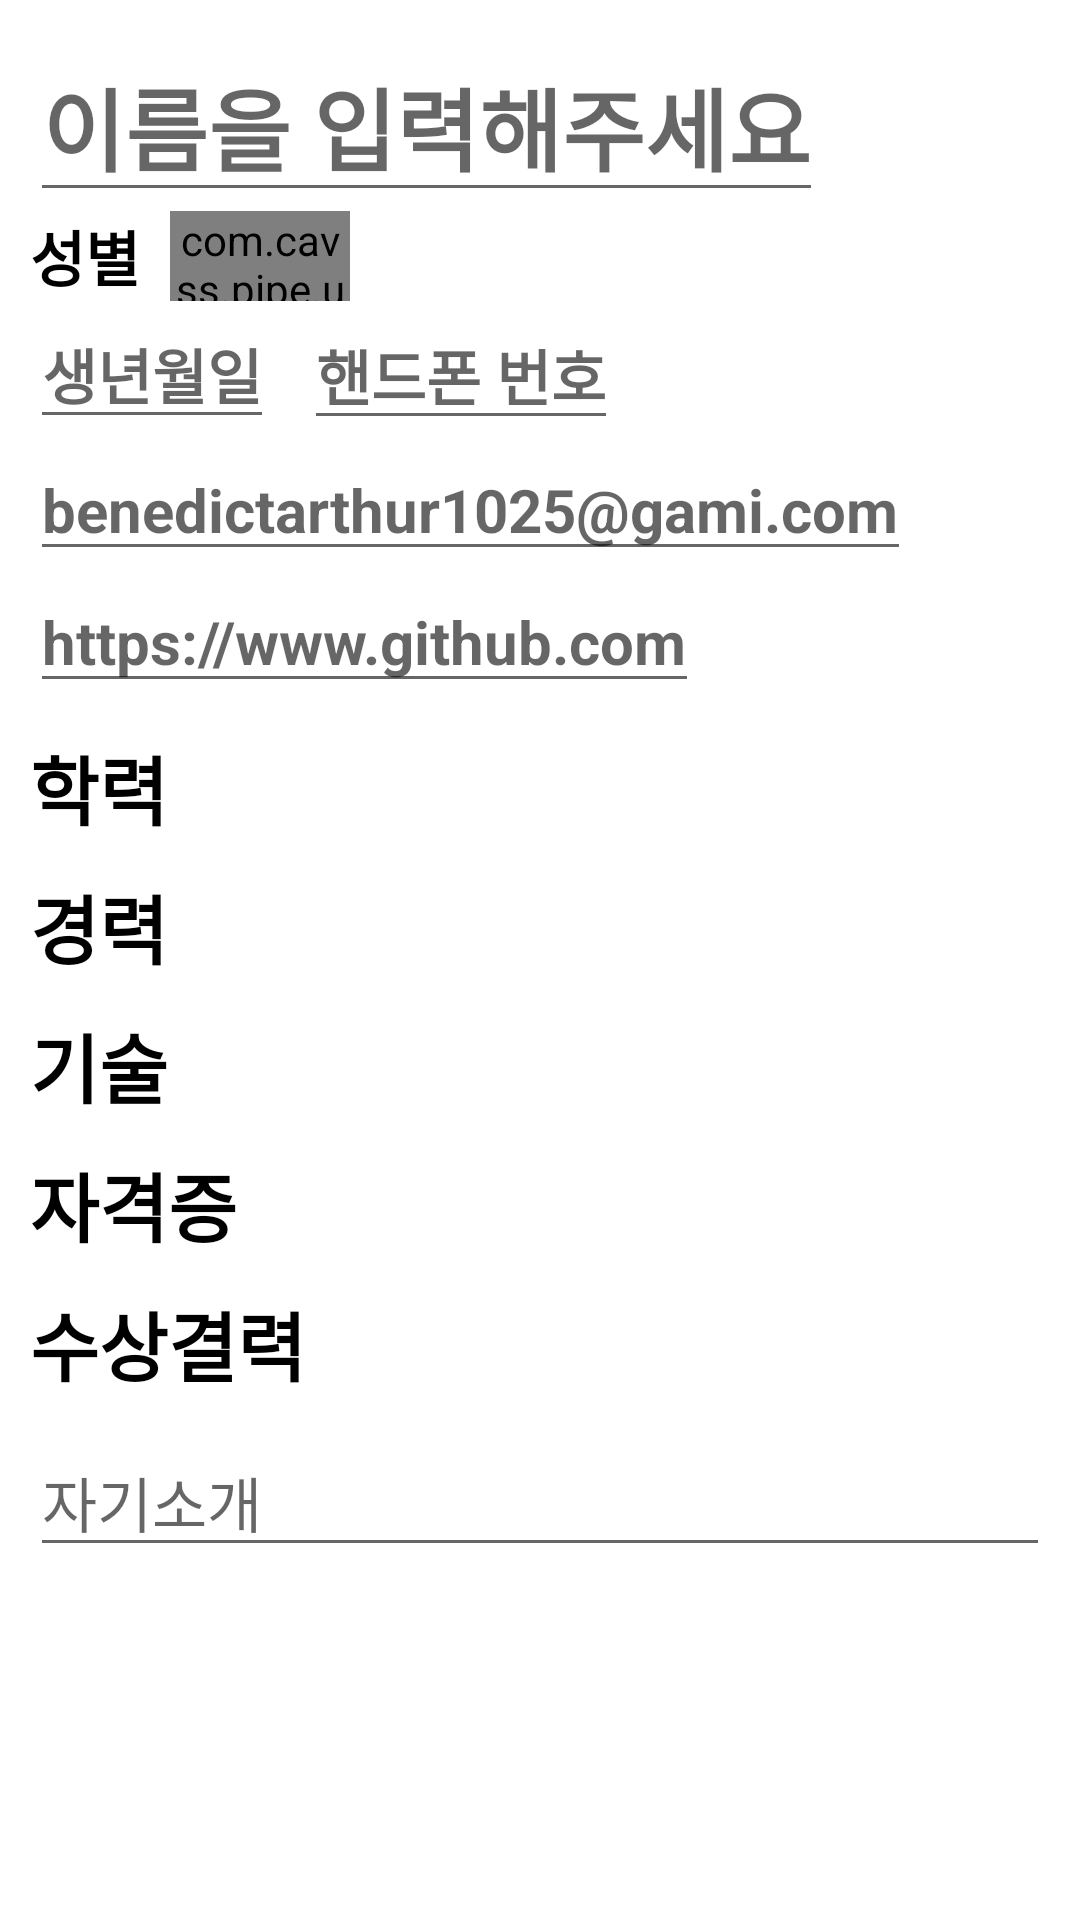

Here is an Android app screen rendered from its layout file. Give the layout XML and the strings, colors and styles it references.
<!-- AndroidManifest.xml: application theme Theme.Pipe -->
<!-- res/layout/fragment_board_portfolio.xml -->
<layout
    xmlns:app="http://schemas.android.com/apk/res-auto"
    xmlns:android="http://schemas.android.com/apk/res/android">
    <data>

    </data>

    <ScrollView
        android:layout_width="match_parent"
        android:layout_height="match_parent">
        <androidx.constraintlayout.widget.ConstraintLayout
            android:layout_width="match_parent"
            android:layout_height="match_parent">
            <EditText
                android:layout_width="wrap_content"
                android:layout_height="wrap_content"
                android:id="@+id/name"
                android:hint="이름을 입력해주세요"
                android:textSize="30sp"
                android:textColor="@color/textColour"
                android:textStyle="bold"
                android:maxLines="1"
                android:inputType="textNoSuggestions|textPersonName"
                android:layout_marginStart="10dp"
                android:layout_marginTop="10dp"
                app:layout_constraintTop_toTopOf="parent"
                app:layout_constraintStart_toStartOf="parent"/>
            <TextView
                android:layout_width="wrap_content"
                android:layout_height="wrap_content"
                android:id="@+id/gender_title"
                android:text="성별"
                android:textSize="20sp"
                android:textColor="@color/textColour"
                android:textStyle="bold"
                android:layout_marginStart="10dp"
                app:layout_constraintTop_toBottomOf="@id/name"
                app:layout_constraintLeft_toLeftOf="parent"/>
            <com.cavss.pipe.ui.custom.jy_switch.JuYeonSwitch
                android:layout_width="60dp"
                android:layout_height="30dp"
                android:id="@+id/gender_switch"
                android:layout_marginStart="10dp"
                app:layout_constraintTop_toTopOf="@id/gender_title"
                app:layout_constraintBottom_toBottomOf="@id/gender_title"
                app:layout_constraintLeft_toRightOf="@id/gender_title"
                app:onImage="@drawable/icon_male"
                app:offImage="@drawable/icon_female"
                app:switchOn="false"
                app:switchColor="@color/claymorphismThemeColour"
                app:backgroundColor="@color/claymorphismInnerShadowRightBottom"/>

            <EditText
                android:layout_width="wrap_content"
                android:layout_height="wrap_content"
                android:id="@+id/birth"
                android:hint="생년월일"
                android:textSize="20sp"
                android:textColor="@color/textColour"
                android:textStyle="bold"
                android:maxLines="1"
                android:inputType="textNoSuggestions|textPersonName"
                android:layout_marginStart="10dp"
                app:layout_constraintTop_toBottomOf="@id/gender_title"
                app:layout_constraintStart_toStartOf="parent"/>
            <EditText
                android:layout_width="wrap_content"
                android:layout_height="wrap_content"
                android:id="@+id/digit"
                android:hint="핸드폰 번호"
                android:textSize="20sp"
                android:textColor="@color/textColour"
                android:textStyle="bold"
                android:maxLines="1"
                android:inputType="textNoSuggestions|textPersonName"
                android:layout_marginStart="10dp"
                app:layout_constraintTop_toBottomOf="@id/gender_switch"
                app:layout_constraintStart_toEndOf="@id/birth"/>
            <EditText
                android:layout_width="wrap_content"
                android:layout_height="wrap_content"
                android:id="@+id/email"
                android:hint="benedictarthur1025@gami.com"
                android:textSize="20sp"
                android:textColor="@color/textColour"
                android:textStyle="bold"
                android:maxLines="1"
                android:inputType="textNoSuggestions|textEmailAddress"
                android:layout_marginStart="10dp"
                app:layout_constraintStart_toStartOf="parent"
                app:layout_constraintTop_toBottomOf="@id/birth"/>
            <EditText
                android:layout_width="wrap_content"
                android:layout_height="wrap_content"
                android:id="@+id/portfolio_url"
                android:hint="https://www.github.com"
                android:textSize="20sp"
                android:textColor="@color/textColour"
                android:textStyle="bold"
                android:maxLines="1"
                android:inputType="textNoSuggestions|textWebEmailAddress"
                android:layout_marginStart="10dp"
                app:layout_constraintStart_toStartOf="parent"
                app:layout_constraintTop_toBottomOf="@id/email"/>

            <TextView
                android:layout_width="wrap_content"
                android:layout_height="wrap_content"
                android:id="@+id/education_title"
                android:text="학력"
                android:textStyle="bold"
                android:textColor="@color/textColour"
                android:textSize="25sp"
                android:layout_marginStart="10dp"
                android:layout_marginTop="10dp"
                app:layout_constraintStart_toStartOf="parent"
                app:layout_constraintTop_toBottomOf="@id/portfolio_url"/>
            <androidx.recyclerview.widget.RecyclerView
                android:layout_width="wrap_content"
                android:layout_height="wrap_content"
                android:id="@+id/education_recyclerview"
                app:layout_constraintStart_toStartOf="parent"
                app:layout_constraintTop_toBottomOf="@id/education_title"/>

            <TextView
                android:layout_width="wrap_content"
                android:layout_height="wrap_content"
                android:id="@+id/history_title"
                android:text="경력"
                android:textStyle="bold"
                android:textColor="@color/textColour"
                android:textSize="25sp"
                android:layout_marginStart="10dp"
                android:layout_marginTop="10dp"
                app:layout_constraintStart_toStartOf="parent"
                app:layout_constraintTop_toBottomOf="@id/education_recyclerview"/>
            <androidx.recyclerview.widget.RecyclerView
                android:layout_width="wrap_content"
                android:layout_height="wrap_content"
                android:id="@+id/history_recyclerview"
                app:layout_constraintStart_toStartOf="parent"
                app:layout_constraintTop_toBottomOf="@id/history_title"/>

            <TextView
                android:layout_width="wrap_content"
                android:layout_height="wrap_content"
                android:id="@+id/skill_title"
                android:text="기술"
                android:textStyle="bold"
                android:textColor="@color/textColour"
                android:textSize="25sp"
                android:layout_marginStart="10dp"
                android:layout_marginTop="10dp"
                app:layout_constraintStart_toStartOf="parent"
                app:layout_constraintTop_toBottomOf="@id/history_recyclerview"/>
            <androidx.recyclerview.widget.RecyclerView
                android:layout_width="wrap_content"
                android:layout_height="wrap_content"
                android:id="@+id/skill_recyclerview"
                app:layout_constraintStart_toStartOf="parent"
                app:layout_constraintTop_toBottomOf="@id/skill_title"/>

            <TextView
                android:layout_width="wrap_content"
                android:layout_height="wrap_content"
                android:id="@+id/certification_title"
                android:text="자격증"
                android:textStyle="bold"
                android:textColor="@color/textColour"
                android:textSize="25sp"
                android:layout_marginStart="10dp"
                android:layout_marginTop="10dp"
                app:layout_constraintStart_toStartOf="parent"
                app:layout_constraintTop_toBottomOf="@id/skill_recyclerview"/>
            <androidx.recyclerview.widget.RecyclerView
                android:layout_width="wrap_content"
                android:layout_height="wrap_content"
                android:id="@+id/certification_recyclerview"
                app:layout_constraintStart_toStartOf="parent"
                app:layout_constraintTop_toBottomOf="@id/certification_title"/>

            <TextView
                android:layout_width="wrap_content"
                android:layout_height="wrap_content"
                android:id="@+id/event_title"
                android:text="수상결력"
                android:textStyle="bold"
                android:textColor="@color/textColour"
                android:textSize="25sp"
                android:layout_marginStart="10dp"
                android:layout_marginTop="10dp"
                app:layout_constraintStart_toStartOf="parent"
                app:layout_constraintTop_toBottomOf="@id/certification_recyclerview"/>
            <androidx.recyclerview.widget.RecyclerView
                android:layout_width="wrap_content"
                android:layout_height="wrap_content"
                android:id="@+id/event_recyclerview"
                app:layout_constraintStart_toStartOf="parent"
                app:layout_constraintTop_toBottomOf="@id/event_title"/>
            <EditText
                android:layout_width="match_parent"
                android:layout_height="wrap_content"
                android:id="@+id/bio"
                android:hint="자기소개"
                android:textSize="20sp"
                android:textColor="@color/textColour"
                android:textStyle="normal"
                android:inputType="textNoSuggestions|text"
                android:layout_margin="10dp"
                app:layout_constraintTop_toBottomOf="@id/event_recyclerview"
                app:layout_constraintLeft_toLeftOf="parent"
                app:layout_constraintRight_toRightOf="parent"/>
        </androidx.constraintlayout.widget.ConstraintLayout>
    </ScrollView>
</layout>
<!-- resources referenced by this layout -->
<resources>
  <color name="claymorphismInnerShadowRightBottom">#FF3E6DC9</color>
  <color name="claymorphismThemeColour">#FFD7ECFE</color>
  <color name="textColour">#FF000000</color>
  <style name="Theme.Pipe" parent="Theme.MaterialComponents.DayNight.NoActionBar">
          
          <item name="colorPrimary">@color/purple_500</item>
          <item name="colorPrimaryVariant">@color/purple_700</item>
          <item name="colorOnPrimary">@color/white</item>
          
          <item name="colorSecondary">@color/teal_200</item>
          <item name="colorSecondaryVariant">@color/teal_700</item>
          <item name="colorOnSecondary">@color/black</item>
          
          <item name="android:statusBarColor">?attr/colorPrimaryVariant</item>
  
          
      </style>
  <color name="purple_500">#FF6200EE</color>
  <color name="purple_700">#FF3700B3</color>
  <color name="white">#FFFFFFFF</color>
  <color name="teal_200">#FF03DAC5</color>
  <color name="teal_700">#FF018786</color>
  <color name="black">#FF000000</color>
</resources>
